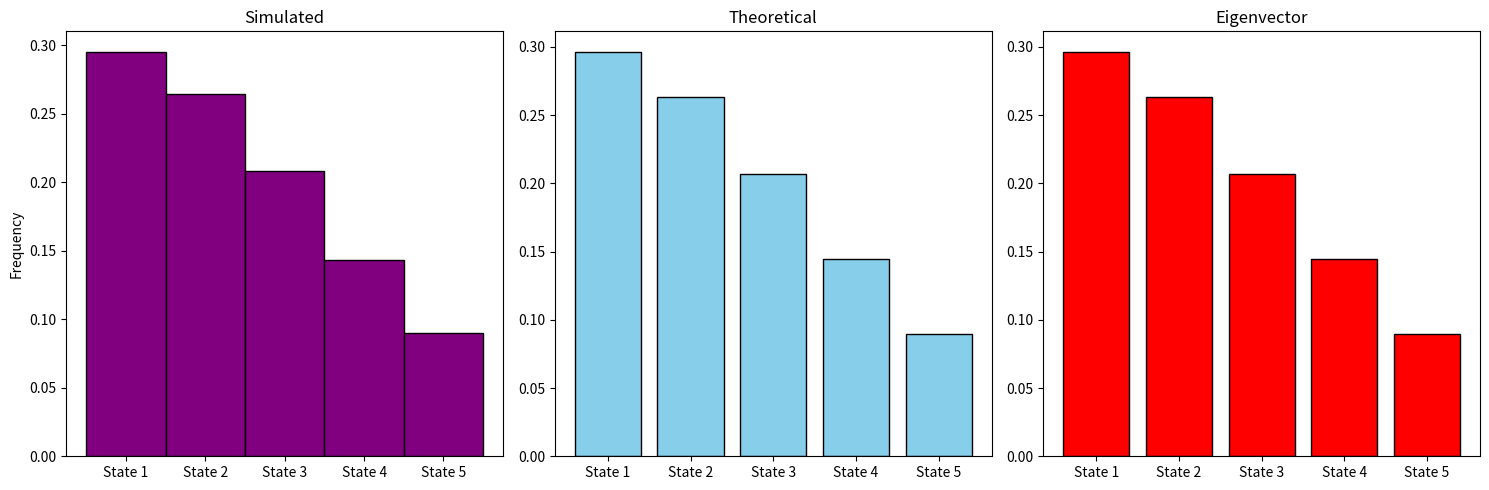

Here is the Python script that generated this plot:
import numpy as np
import statistics
import matplotlib.pyplot as plt
from itertools import product

#given values
K=.1
a=.04
b=.16
p = lambda n:K*np.exp(a*n)
q = lambda n:K*np.exp(b*(n -1))
N=10**6
p1,p2,p3,p4=p(1),p(2),p(3),p(4)
q2,q3,q4,q5=q(2),q(3),q(4),q(5)

pi_1=(1+(p1/q2)+(p1*p2)/(q2*q3)+(p1*p2*p3)/(q2*q3*q4)+(p1*p2*p3*p4)/(q2*q3*q4*q5))**(-1)

#our transtion matrix
P =np.array([ 
    [1-p1,    p1,       0,       0,    0],
    [q2,  1-p2-q2,     p2,       0,    0],
    [0,       q3,  1-p3-q3,     p3,    0],
    [0,        0,      q4,  1-p4-q4,  p4],
    [0,        0,       0,      q5,  1-q5]])

#simulating a markov chain
def simulate(init_state,P):
    state=[init_state] #creating an array of all the states we enter
    current_state=init_state

    for _ in range(N): #runnign this N times
        next_state=np.random.choice(len(P),p= P[current_state]) #what this does it picks a random number from [0,1,...,n-1] in this case len(P) is 5. And P[i] grabs the row
        state.append(next_state) # storing it in state so I can later calcualte Pi
        current_state=next_state #our next state is noow our current

    return state #returning the vector 

eigenvalues, eigenvectors = np.linalg.eig(P.T) #tranposed P eigen values and eigen vectors 

for i in range(len(eigenvalues)):
    if abs(eigenvalues[i]-1) <1e-10: #if the eigenvalue is close to 1, we found the stationary distribution
       j=i #just storing what index its at 
       stat_dist=(eigenvectors[:,i].real)/(eigenvectors[:,i].sum()) #normalize the eigenvector (note its in a form of a matrix A=[e1 e2,e3...] so grab the column) to get the stationary distribution


def theoretical_i(int_pick):

    numerator=np.prod([p(i) for i in range(1,int_pick)])
    denominator=np.prod([q(j) for j in range(2,int_pick+1)])

    return float(pi_1*(numerator/denominator))


pi_vec=[float(pi_1),theoretical_i(2),theoretical_i(3),theoretical_i(4),theoretical_i(5) ]   
print(pi_vec)

random_IC=np.random.choice(5) #random 
vals=simulate(random_IC,P) #grabing all the states

labels = ["State 1","State 2","State 3","State 4","State 5"]

fig, axes = plt.subplots(1, 3, figsize=(15, 5))
#Simulated
axes[0].hist(vals, density=True, bins=[-.5,.5,1.5,2.5,3.5,4.5], color="purple", edgecolor="black")
axes[0].set_xticks([0,1,2,3,4], labels)
axes[0].set_title("Simulated")
axes[0].set_ylabel("Frequency")
#Theoretical
axes[1].bar([0,1,2,3,4], pi_vec, color="skyblue", edgecolor="black")
axes[1].set_xticks([0,1,2,3,4], labels)
axes[1].set_title("Theoretical")
#Eigenvector
axes[2].bar([0,1,2,3,4], stat_dist, color="red", edgecolor="black")
axes[2].set_xticks([0,1,2,3,4], labels)
axes[2].set_title("Eigenvector")
plt.tight_layout()
plt.show()
